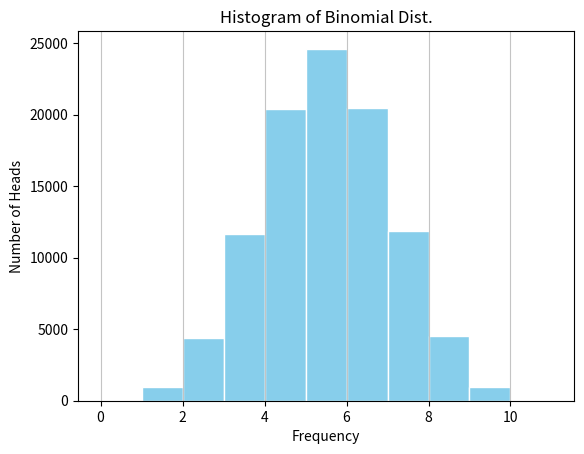

Write the Python code that produced this figure.
import matplotlib.pyplot as plt
import numpy as np

n = 10
p = 0.5

dist = np.random.binomial(n, p, 100000)
bins = np.arange(12)

plt.hist(dist, bins, color="skyblue", edgecolor="white") 
plt.title("Histogram of Binomial Dist.")
plt.xlabel("Frequency")
plt.ylabel("Number of Heads")
plt.grid(axis='x', alpha=0.75)
plt.show()
